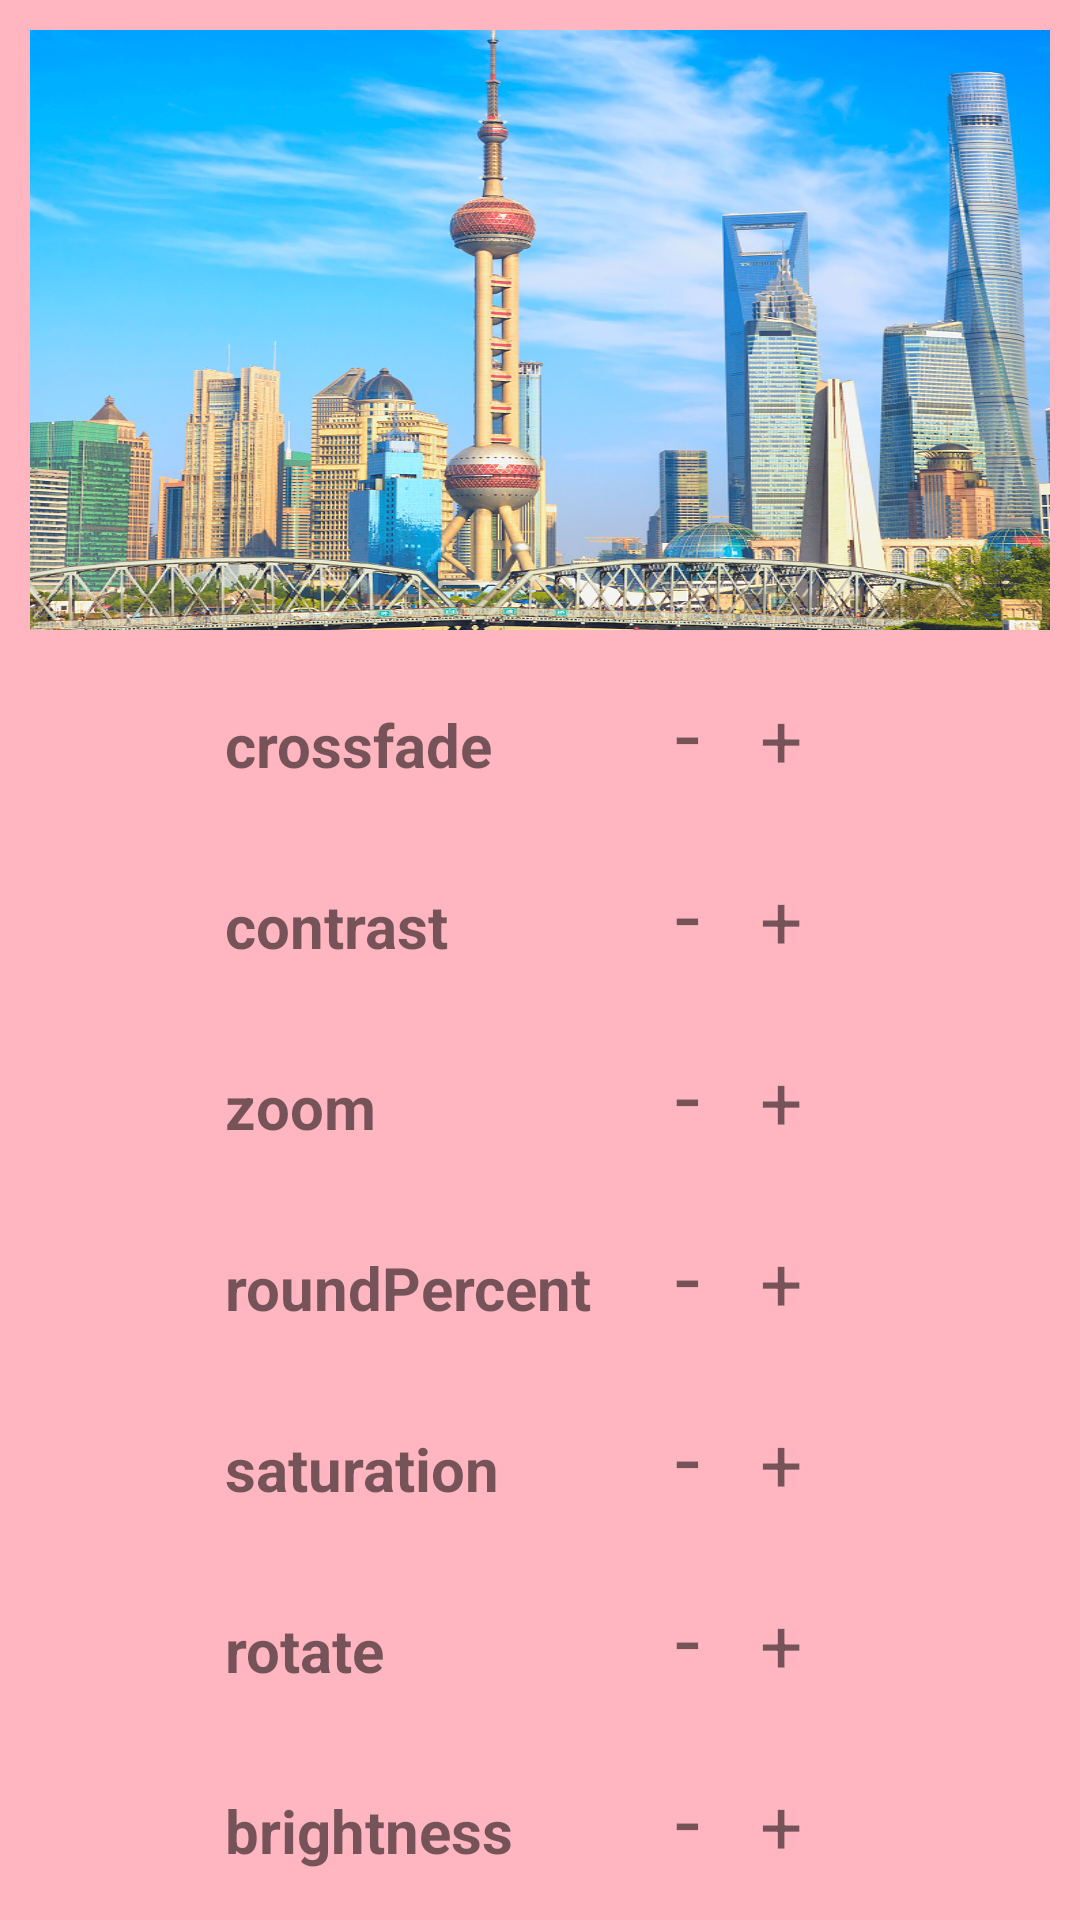

Android layout source for this screen:
<!-- AndroidManifest.xml: application theme Theme.ConstraintLayoutSeminar -->
<!-- res/layout/activity_image_filter_button.xml -->
<?xml version="1.0" encoding="utf-8"?>
<layout xmlns:android="http://schemas.android.com/apk/res/android"
    xmlns:app="http://schemas.android.com/apk/res-auto"
    xmlns:tools="http://schemas.android.com/tools">

    <androidx.constraintlayout.widget.ConstraintLayout
        android:layout_width="match_parent"
        android:layout_height="match_parent"
        android:background="#FFB6C1"
        tools:context=".ImageFilterButtonActivity">

        <androidx.constraintlayout.utils.widget.ImageFilterView
            android:layout_margin="10dp"
            android:id="@+id/imageFilterButton"
            android:layout_width="match_parent"
            android:layout_height="200dp"
            android:scaleType="fitXY"
            app:altSrc="@drawable/img_new_york"
            app:overlay="false"
            android:src="@drawable/img_trung_khanh"
            app:layout_constraintEnd_toEndOf="parent"
            app:layout_constraintStart_toStartOf="parent"
            app:layout_constraintTop_toTopOf="parent" />


        <LinearLayout
            android:id="@+id/crossFade"
            android:layout_width="250dp"
            android:layout_height="wrap_content"
            android:layout_marginTop="40dp"
            android:orientation="horizontal"
            app:layout_constraintBottom_toTopOf="@id/contrast"
            app:layout_constraintTop_toBottomOf="@id/imageFilterButton"
            app:layout_constraintRight_toRightOf="parent"
            app:layout_constraintLeft_toLeftOf="parent">

            <TextView
                android:layout_width="130dp"
                android:layout_height="wrap_content"
                android:textStyle="bold"
                android:textSize="20dp"
                android:layout_marginLeft="20dp"
                android:text="crossfade" />

            <TextView
                android:id="@+id/crossFadeMinus"
                android:layout_width="wrap_content"
                android:layout_height="wrap_content"
                android:layout_marginLeft="20dp"
                android:textSize="30dp"
                android:text="-" />

            <TextView
                android:id="@+id/crossFadePlus"
                android:layout_width="wrap_content"
                android:layout_height="wrap_content"
                android:textSize="25dp"
                android:layout_marginLeft="20dp"
                android:text="+" />
        </LinearLayout>

        <LinearLayout
            android:id="@+id/contrast"
            android:layout_width="250dp"
            android:layout_height="wrap_content"
            android:layout_marginTop="20dp"
            android:orientation="horizontal"
            app:layout_constraintBottom_toTopOf="@id/zoom"
            app:layout_constraintTop_toBottomOf="@id/crossFade"
            app:layout_constraintRight_toRightOf="parent"
            app:layout_constraintLeft_toLeftOf="parent">

            <TextView
                android:layout_width="130dp"
                android:layout_height="wrap_content"
                android:textStyle="bold"
                android:textSize="20dp"
                android:layout_marginLeft="20dp"
                android:text="contrast" />

            <TextView
                android:id="@+id/conTrastMinus"
                android:layout_width="wrap_content"
                android:layout_height="wrap_content"
                android:layout_marginLeft="20dp"
                android:textSize="30dp"
                android:text="-" />

            <TextView
                android:id="@+id/conTrastPlus"
                android:layout_width="wrap_content"
                android:layout_height="wrap_content"
                android:textSize="25dp"
                android:layout_marginLeft="20dp"
                android:text="+" />
        </LinearLayout>

        <LinearLayout
            android:id="@+id/zoom"
            android:layout_width="250dp"
            android:layout_height="wrap_content"
            android:layout_marginTop="20dp"
            android:orientation="horizontal"
            app:layout_constraintBottom_toTopOf="@id/roundPercent"
            app:layout_constraintTop_toBottomOf="@id/contrast"
            app:layout_constraintRight_toRightOf="parent"
            app:layout_constraintLeft_toLeftOf="parent">

            <TextView
                android:layout_width="130dp"
                android:layout_height="wrap_content"
                android:textStyle="bold"
                android:textSize="20dp"
                android:layout_marginLeft="20dp"
                android:text="zoom" />

            <TextView
                android:id="@+id/zoomMinus"
                android:layout_width="wrap_content"
                android:layout_height="wrap_content"
                android:layout_marginLeft="20dp"
                android:textSize="30dp"
                android:text="-" />

            <TextView
                android:id="@+id/zoomPlus"
                android:layout_width="wrap_content"
                android:layout_height="wrap_content"
                android:textSize="25dp"
                android:layout_marginLeft="20dp"
                android:text="+" />
        </LinearLayout>

        <LinearLayout
            android:id="@+id/roundPercent"
            android:layout_width="250dp"
            android:layout_height="wrap_content"
            android:layout_marginTop="20dp"
            android:orientation="horizontal"
            app:layout_constraintBottom_toTopOf="@id/saturation"
            app:layout_constraintTop_toBottomOf="@id/zoom"
            app:layout_constraintRight_toRightOf="parent"
            app:layout_constraintLeft_toLeftOf="parent">

            <TextView
                android:layout_width="130dp"
                android:layout_height="wrap_content"
                android:textStyle="bold"
                android:textSize="20dp"
                android:layout_marginLeft="20dp"
                android:text="roundPercent" />

            <TextView
                android:id="@+id/roundPercentMinus"
                android:layout_width="wrap_content"
                android:layout_height="wrap_content"
                android:layout_marginLeft="20dp"
                android:textSize="30dp"
                android:text="-" />

            <TextView
                android:id="@+id/roundPercentPlus"
                android:layout_width="wrap_content"
                android:layout_height="wrap_content"
                android:textSize="25dp"
                android:layout_marginLeft="20dp"
                android:text="+" />
        </LinearLayout>

        <LinearLayout
            android:id="@+id/saturation"
            android:layout_width="250dp"
            android:layout_height="wrap_content"
            android:layout_marginTop="20dp"
            android:orientation="horizontal"
            app:layout_constraintBottom_toTopOf="@id/rotate"
            app:layout_constraintTop_toBottomOf="@id/roundPercent"
            app:layout_constraintRight_toRightOf="parent"
            app:layout_constraintLeft_toLeftOf="parent">

            <TextView
                android:layout_width="130dp"
                android:layout_height="wrap_content"
                android:textStyle="bold"
                android:textSize="20dp"
                android:layout_marginLeft="20dp"
                android:text="saturation" />

            <TextView
                android:id="@+id/saturationMinus"
                android:layout_width="wrap_content"
                android:layout_height="wrap_content"
                android:layout_marginLeft="20dp"
                android:textSize="30dp"
                android:text="-" />

            <TextView
                android:id="@+id/saturationPlus"
                android:layout_width="wrap_content"
                android:layout_height="wrap_content"
                android:textSize="25dp"
                android:layout_marginLeft="20dp"
                android:text="+" />
        </LinearLayout>


        <LinearLayout
            android:id="@+id/rotate"
            android:layout_width="250dp"
            android:layout_height="wrap_content"
            android:layout_marginTop="20dp"
            android:orientation="horizontal"
            app:layout_constraintBottom_toTopOf="@id/brightness"
            app:layout_constraintTop_toBottomOf="@id/saturation"
            app:layout_constraintRight_toRightOf="parent"
            app:layout_constraintLeft_toLeftOf="parent">

            <TextView
                android:layout_width="130dp"
                android:layout_height="wrap_content"
                android:textStyle="bold"
                android:textSize="20dp"
                android:layout_marginLeft="20dp"
                android:text="rotate" />

            <TextView
                android:id="@+id/rotateMinus"
                android:layout_width="wrap_content"
                android:layout_height="wrap_content"
                android:layout_marginLeft="20dp"
                android:textSize="30dp"
                android:text="-" />

            <TextView
                android:id="@+id/rotatePlus"
                android:layout_width="wrap_content"
                android:layout_height="wrap_content"
                android:textSize="25dp"
                android:layout_marginLeft="20dp"
                android:text="+" />
        </LinearLayout>

        <LinearLayout
            android:id="@+id/brightness"
            android:layout_width="250dp"
            android:layout_height="wrap_content"
            android:layout_marginTop="20dp"
            android:layout_marginBottom="40dp"
            android:orientation="horizontal"
            app:layout_constraintBottom_toBottomOf="parent"
            app:layout_constraintLeft_toLeftOf="parent"
            app:layout_constraintRight_toRightOf="parent"
            app:layout_constraintTop_toBottomOf="@id/rotate">

            <TextView
                android:layout_width="130dp"
                android:layout_height="wrap_content"
                android:layout_marginLeft="20dp"
                android:text="brightness"
                android:textSize="20dp"
                android:textStyle="bold" />

            <TextView
                android:id="@+id/brightnessMinus"
                android:layout_width="wrap_content"
                android:layout_height="wrap_content"
                android:layout_marginLeft="20dp"
                android:text="-"
                android:textSize="30dp" />

            <TextView
                android:id="@+id/brightnessPlus"
                android:layout_width="wrap_content"
                android:layout_height="wrap_content"
                android:layout_marginLeft="20dp"
                android:text="+"
                android:textSize="25dp" />
        </LinearLayout>

    </androidx.constraintlayout.widget.ConstraintLayout>
</layout>
<!-- resources referenced by this layout -->
<resources>
  <!-- drawable img_trung_khanh: png bitmap (drawable-v24, 858787 bytes) -->
  <style name="Theme.ConstraintLayoutSeminar" parent="Theme.MaterialComponents.DayNight.DarkActionBar">
          
          <item name="colorPrimary">@color/purple_500</item>
          <item name="colorPrimaryVariant">@color/purple_700</item>
          <item name="colorOnPrimary">@color/white</item>
          
          <item name="colorSecondary">@color/teal_200</item>
          <item name="colorSecondaryVariant">@color/teal_700</item>
          <item name="colorOnSecondary">@color/black</item>
          
          <item name="android:statusBarColor" tools:targetApi="l">?attr/colorPrimaryVariant</item>
          
      </style>
  <!-- not gathered from this repository: default colours our renderer supplied (Android Studio template values) -->
  <color name="purple_500">#FF6200EE</color>
  <color name="purple_700">#FF3700B3</color>
  <color name="teal_200">#FF03DAC5</color>
  <color name="teal_700">#FF018786</color>
  <color name="black">#FF000000</color>
  <color name="white">#FFFFFFFF</color>
</resources>
